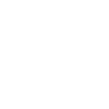
t = 0.00 s
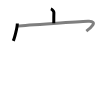
t = 2.50 s
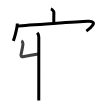
t = 4.75 s
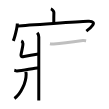
t = 7.25 s
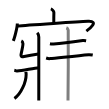
t = 9.50 s
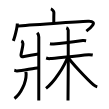
t = 12.00 s

The animated SVG that drew these frames (rendered in a browser with its animation timeline set to each time). Animation: 12 SMIL elements (animate=12); one cycle of 12.00 s.

<svg width="109px" height="109px" viewBox="0 0 px 109px" xmlns="http://www.w3.org/2000/svg" xmlns:xlink="http://www.w3.org/1999/xlink" xml:space="preserve" version="1.1"  baseProfile="full">
<path d="M50.83,8.84c1.27,0.41,3.08,2.44,3.05,3.63c-0.09,3.76-0.09,7.43-0.1,10.85" style="fill:none;stroke:black;stroke-width:3;opacity:0">
  <animate attributeType="CSS" attributeName="opacity" from="0" to="1" begin="0s" dur="1s" repeatCount="Indefinite" fill="freeze" />
</path>
<path d="M17.33,23.41c0,3.96-2.81,14.86-4.08,17.5" style="fill:none;stroke:black;stroke-width:3;opacity:0">
  <animate attributeType="CSS" attributeName="opacity" from="0" to="1" begin="1s" dur="1s" repeatCount="Indefinite" fill="freeze" />
</path>
<path d="M17.53,26.03c9.16-0.95,63.05-4.31,70.48-4.67c11.62-0.56,1.24,7.74-1.66,9.77" style="fill:none;stroke:black;stroke-width:3;opacity:0">
  <animate attributeType="CSS" attributeName="opacity" from="0" to="1" begin="2s" dur="1s" repeatCount="Indefinite" fill="freeze" />
</path>
<path d="M37.25,32.72c0.95,1.08,1.55,2.92,1.55,4.18c0,12.14-0.03,59.59-0.03,63.72" style="fill:none;stroke:black;stroke-width:3;opacity:0">
  <animate attributeType="CSS" attributeName="opacity" from="0" to="1" begin="3s" dur="1s" repeatCount="Indefinite" fill="freeze" />
</path>
<path d="M21.35,40.88c1.08,0.5,1.48,1.08,1.58,2.73c0.14,2.47-1.58,8.57-1.91,11.16C20.91,55.6,21.23,57,22.8,56.7c4.95-0.95,12.02-2.12,15.6-2.63" style="fill:none;stroke:black;stroke-width:3;opacity:0">
  <animate attributeType="CSS" attributeName="opacity" from="0" to="1" begin="4s" dur="1s" repeatCount="Indefinite" fill="freeze" />
</path>
<path d="M14.32,70.29c1.18,0.22,1.42,0.86,2.8,0.71c5.9-0.64,17.36-2.92,21.47-3.28" style="fill:none;stroke:black;stroke-width:3;opacity:0">
  <animate attributeType="CSS" attributeName="opacity" from="0" to="1" begin="5s" dur="1s" repeatCount="Indefinite" fill="freeze" />
</path>
<path d="M25.9,71.89c0.03,0.63,0.24,1.61,0.24,2.51c0,7.5-4.9,19.34-11.7,24.05" style="fill:none;stroke:black;stroke-width:3;opacity:0">
  <animate attributeType="CSS" attributeName="opacity" from="0" to="1" begin="6s" dur="1s" repeatCount="Indefinite" fill="freeze" />
</path>
<path d="M49.95,43.82c0.96,0.21,2.72,0.3,3.68,0.21c8.36-0.78,20.11-2.28,29.15-3.48c1.58-0.21,2.56,0.1,3.36,0.21" style="fill:none;stroke:black;stroke-width:3;opacity:0">
  <animate attributeType="CSS" attributeName="opacity" from="0" to="1" begin="7s" dur="1s" repeatCount="Indefinite" fill="freeze" />
</path>
<path d="M46.13,58.04c0.62,0.19,2.27,0.71,3.9,0.57c6.52-0.57,27.29-3,38.59-3.95c1.64-0.14,3.09,0.19,4.12,0.38" style="fill:none;stroke:black;stroke-width:3;opacity:0">
  <animate attributeType="CSS" attributeName="opacity" from="0" to="1" begin="8s" dur="1s" repeatCount="Indefinite" fill="freeze" />
</path>
<path d="M66.36,27.75c1.03,0.38,1.64,1.71,1.85,2.48c0.21,0.76,0,65.51-0.21,70.27" style="fill:none;stroke:black;stroke-width:3;opacity:0">
  <animate attributeType="CSS" attributeName="opacity" from="0" to="1" begin="9s" dur="1s" repeatCount="Indefinite" fill="freeze" />
</path>
<path d="M68.1,56.15C64.2,66.6,54.11,82.44,46,88.36" style="fill:none;stroke:black;stroke-width:3;opacity:0">
  <animate attributeType="CSS" attributeName="opacity" from="0" to="1" begin="10s" dur="1s" repeatCount="Indefinite" fill="freeze" />
</path>
<path d="M67.5,56.58c3.84,5.98,20.07,23.05,25.79,28.04c1.43,1.25,2.57,1.88,3.96,2.26" style="fill:none;stroke:black;stroke-width:3;opacity:0">
  <animate attributeType="CSS" attributeName="opacity" from="0" to="1" begin="11s" dur="1s" repeatCount="Indefinite" fill="freeze" />
</path>
</svg>
